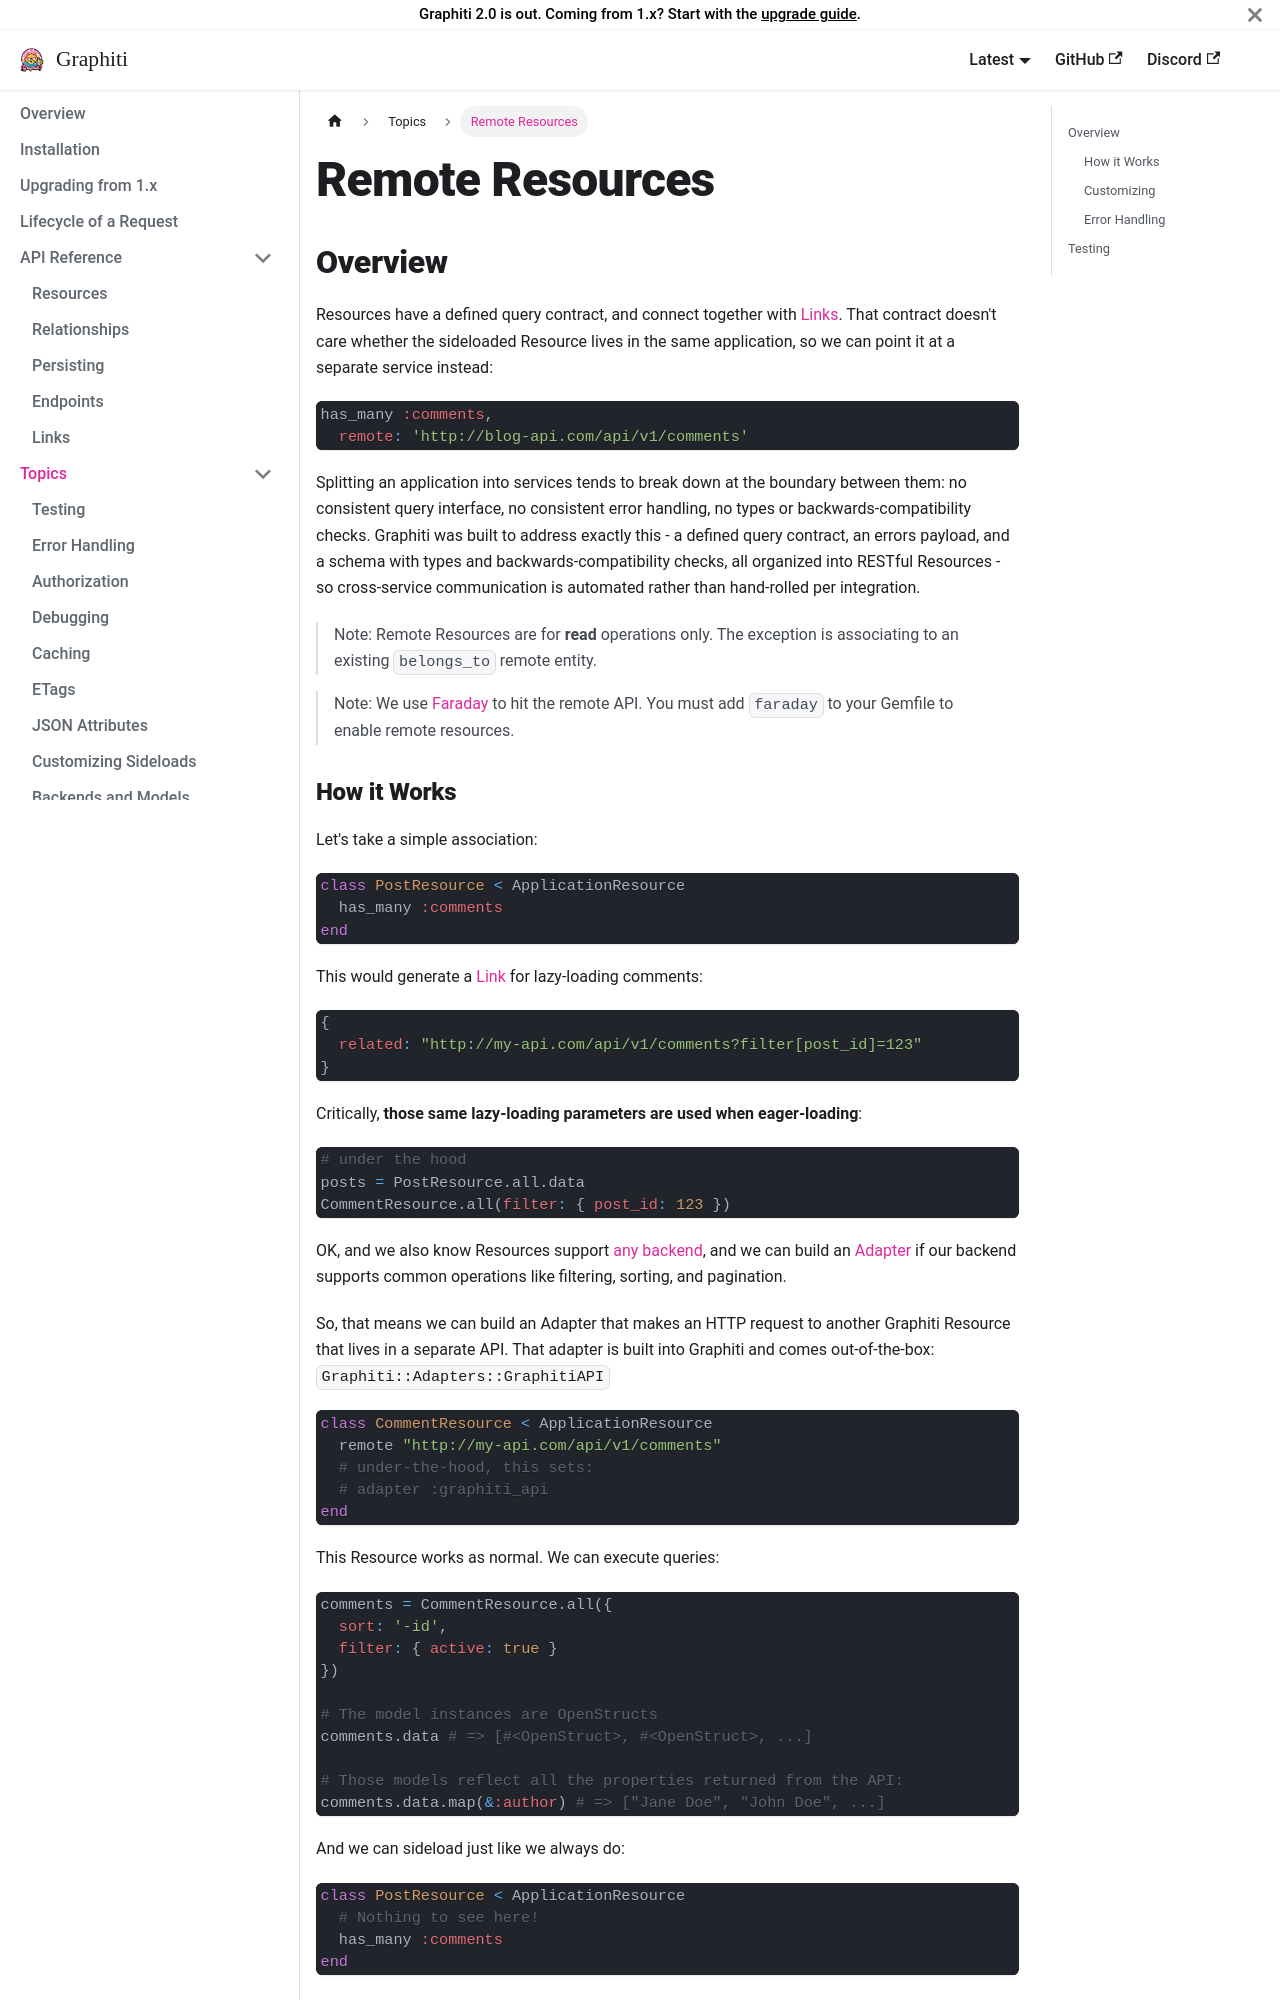

repository: dshoemaker/graphiti · page: topics/remote-resources/index.html · generator: docusaurus

---
title: 'Remote Resources'
---

## Overview {#overview}

Resources have a defined query contract, and connect together with [Links](/concepts/links). That contract doesn't care whether the sideloaded Resource lives in the same application, so we can point it at a separate service instead:

```ruby
has_many :comments,
  remote: 'http://blog-api.com/api/v1/comments'
```

Splitting an application into services tends to break down at the boundary between them: no consistent query interface, no consistent error handling, no types or backwards-compatibility checks. Graphiti was built to address exactly this - a defined query contract, an errors payload, and a schema with types and backwards-compatibility checks, all organized into RESTful Resources - so cross-service communication is automated rather than hand-rolled per integration.

> Note: Remote Resources are for **read** operations only. The exception
> is associating to an existing `belongs_to` remote entity.

> Note: We use [Faraday](https://github.com/lostisland/faraday) to hit
> the remote API. You must add `faraday` to your Gemfile to enable
> remote resources.
